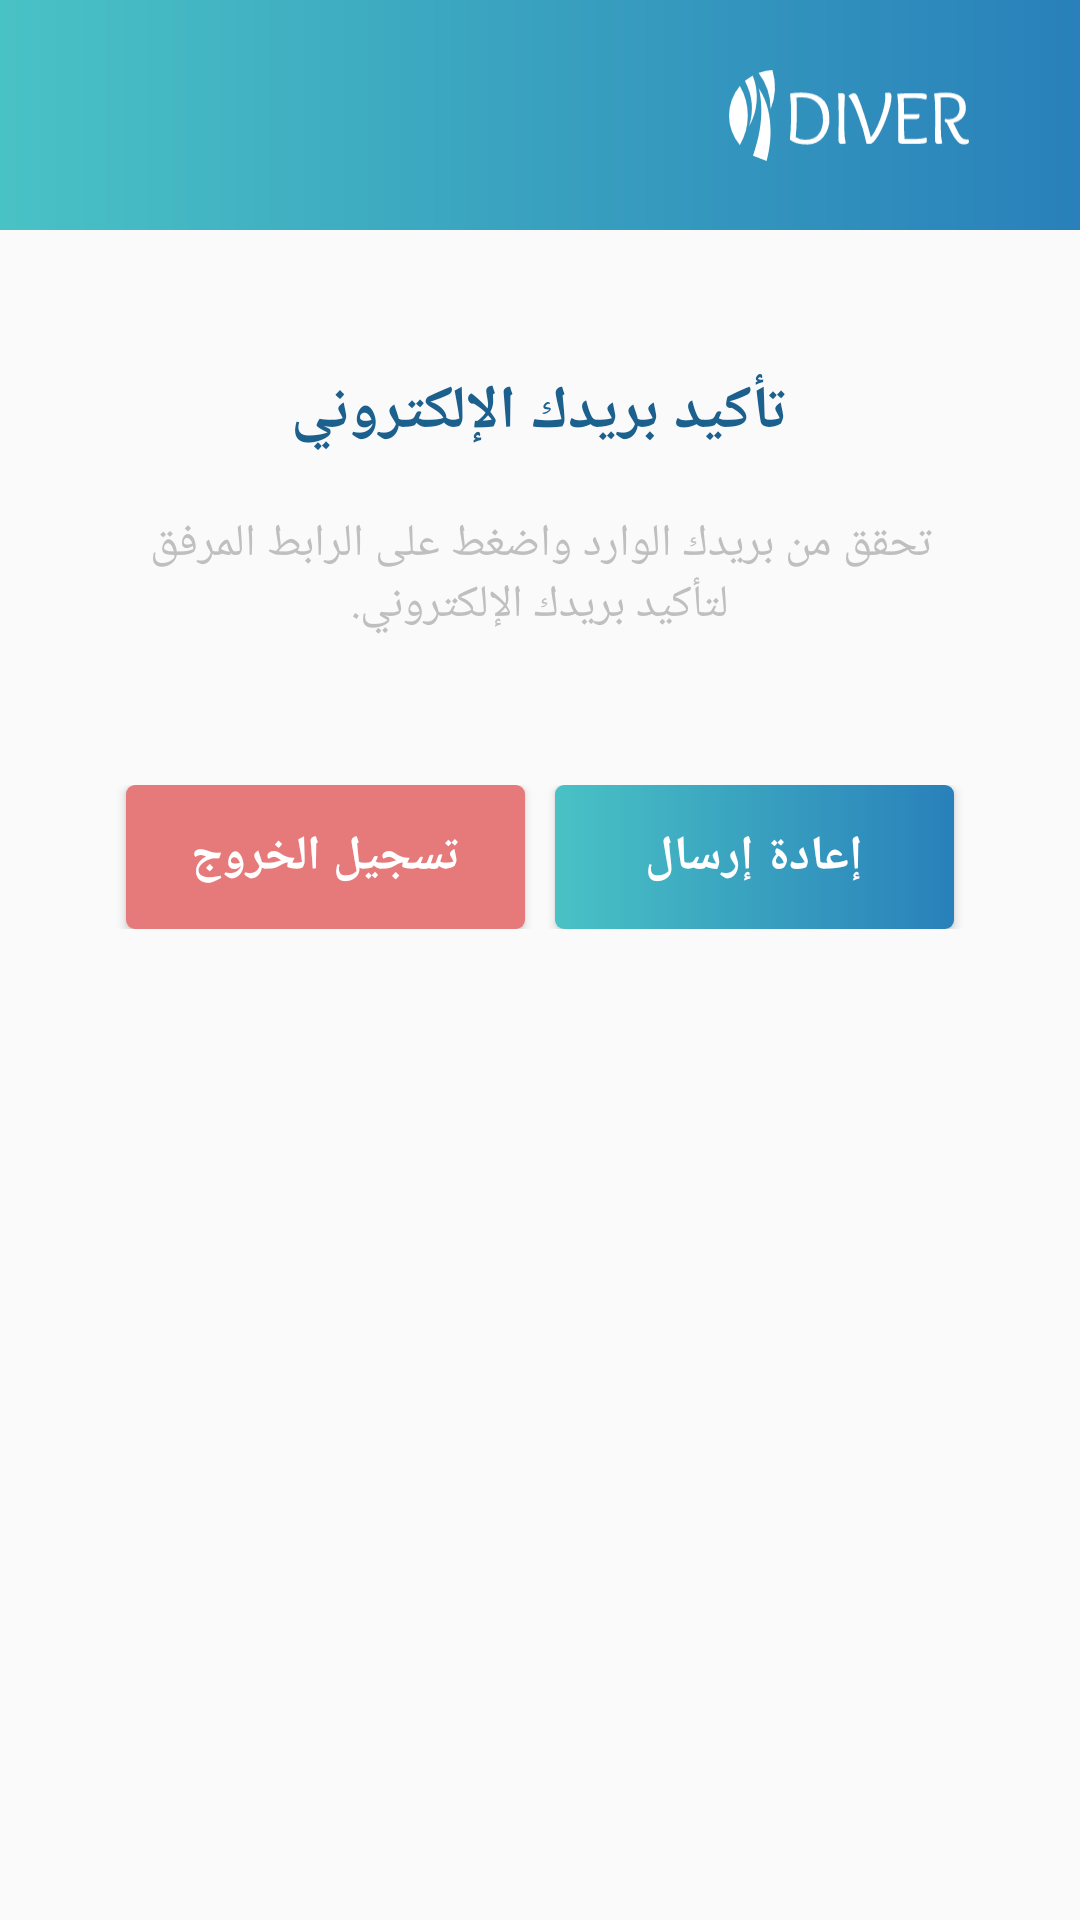

Here is an Android app screen rendered from its layout file. Give the layout XML and the strings, colors and styles it references.
<!-- AndroidManifest.xml: application theme AppTheme -->
<!-- res/layout/layout_f_confirm_email.xml -->
<?xml version="1.0" encoding="utf-8"?>
<LinearLayout xmlns:android="http://schemas.android.com/apk/res/android"
    xmlns:tools="http://schemas.android.com/tools"
    android:layout_width="match_parent"
    android:layout_height="match_parent"
    xmlns:app="http://schemas.android.com/apk/res-auto"
    android:orientation="vertical"
    android:weightSum="100"
    tools:context=".Fragments.ConfirmEmail">

    <android.support.constraint.ConstraintLayout
        android:layout_width="match_parent"
        android:layout_height="0dp"
        android:layout_weight="12"
        android:orientation="horizontal"
        android:background="@drawable/tool_bar_bg"
        >
        <ImageView
            android:id="@+id/logo_img"
            android:layout_width="80dp"
            android:layout_height="35dp"
            android:src="@drawable/logo_internal_white"
            android:layout_marginEnd="37dp"
            app:layout_constraintRight_toRightOf="parent"
            app:layout_constraintBottom_toBottomOf="parent"
            app:layout_constraintTop_toTopOf="parent"/>
        <ImageView
            android:layout_width="wrap_content"
            android:layout_height="wrap_content"
            android:src="@drawable/ic_basket"
            android:layout_marginStart="37dp"
            app:layout_constraintTop_toTopOf="parent"
            app:layout_constraintBottom_toBottomOf="parent"
            app:layout_constraintLeft_toLeftOf="parent"
            />
    </android.support.constraint.ConstraintLayout>
    <LinearLayout
        android:layout_width="match_parent"
        android:layout_height="0dp"
        android:layout_weight="88"
        android:orientation="vertical"
        android:paddingTop="47dp"
        android:gravity="center_horizontal">
        <TextView
            android:layout_width="wrap_content"
            android:layout_height="wrap_content"
            android:text="تأكيد بريدك الإلكتروني"
            android:textSize="20sp"
            android:textColor="#1c608d"
            android:textStyle="bold"
            android:fontFamily="@font/helveticaneuew23forsky_reg"
            />
        <TextView
            android:layout_marginTop="20dp"
            android:layout_width="match_parent"
            android:layout_height="wrap_content"
            android:gravity="center"
            android:textSize="15sp"
            android:textColor="#bfbfbf"
            android:fontFamily="@font/helveticaneuew23forsky_reg"
            android:text="@string/conf_email_tx"
            android:paddingStart="49dp"
            android:paddingEnd="49dp"
            />
        <LinearLayout
            android:layout_width="match_parent"
            android:layout_height="wrap_content"
            android:orientation="horizontal"
            android:weightSum="2"
            android:paddingStart="37dp"
            android:paddingEnd="37dp"
            android:layout_marginTop="50dp">
            <Button
                android:id="@+id/logout"
                android:layout_width="0dp"
                android:layout_weight="1"
                android:layout_height="wrap_content"
                android:text="تسجيل الخروج"
                android:textColor="@color/white"
                android:textSize="16sp"
                android:fontFamily="@font/helveticaneuew23forsky_reg"
                android:textStyle="bold"
                android:layout_marginStart="5dp"
                android:layout_marginEnd="5dp"
                android:background="@drawable/btn_red_bg"
                />
            <Button
                android:id="@+id/resendButton"
                android:layout_width="0dp"
                android:layout_weight="1"
                android:layout_height="wrap_content"
                android:text="إعادة إرسال"
                android:textColor="@color/white"
                android:textSize="16sp"
                android:fontFamily="@font/helveticaneuew23forsky_reg"
                android:textStyle="bold"
                android:layout_marginStart="5dp"
                android:layout_marginEnd="5dp"
                android:background="@drawable/btn_blue_grad_bg"
                />
        </LinearLayout>

    </LinearLayout>

</LinearLayout>
<!-- resources referenced by this layout -->
<resources>
  <color name="white">#ffffff</color>
  <!-- drawable btn_blue_grad_bg (drawable) -->
  <?xml version="1.0" encoding="utf-8"?>
  <selector xmlns:android="http://schemas.android.com/apk/res/android">
      <item android:state_pressed="false" android:state_enabled="true">
          <shape android:shape="rectangle" >
              
              <gradient android:startColor="#49c2c5"
              android:endColor="#2980ba"
              android:angle="0"/>
              <corners android:radius="3dp"/>
          </shape>
      </item>
  
      <item android:state_pressed="true" android:state_enabled="true">
          <shape android:shape="rectangle" >
              
  
              <gradient android:startColor="#2980ba"
                  android:endColor="#49c2c5"
                  android:angle="0"/>
              <corners android:radius="3dp" />
          </shape>
      </item>
  
      <item android:state_pressed="false" android:state_enabled="false">
          <shape android:shape="rectangle" >
              
              <gradient android:startColor="#49c2c5"
                  android:endColor="#2980ba"
                  android:angle="0"/>
              <corners android:radius="3dp" />
          </shape>
      </item>
  </selector>
  <!-- drawable btn_red_bg (drawable) -->
  <?xml version="1.0" encoding="utf-8"?>
  <selector xmlns:android="http://schemas.android.com/apk/res/android">
  
      <item android:state_pressed="false" android:state_enabled="true">
          <shape android:shape="rectangle" >
              <solid android:color="#e67979"/>
              <corners android:radius="3dp"/>
          </shape>
      </item>
  
      <item android:state_pressed="true" android:state_enabled="true">
          <shape android:shape="rectangle" >
              <solid android:color="#e77272"/>
              <corners android:radius="3dp" />
          </shape>
      </item>
  
      <item android:state_pressed="false" android:state_enabled="false">
          <shape android:shape="rectangle" >
              <solid android:color="#f29898"/>
              <corners android:radius="3dp"/>
          </shape>
      </item>
  </selector>
  <!-- drawable logo_internal_white: vector/xml drawable (drawable-v24, 3634 chars, omitted) -->
  <!-- drawable tool_bar_bg (drawable) -->
  <?xml version="1.0" encoding="utf-8"?>
  <shape xmlns:android="http://schemas.android.com/apk/res/android"
      android:shape="rectangle">
              <gradient android:startColor="#49c2c5"
              android:endColor="#2980ba"
              android:angle="0"/>
  </shape>
  <string name="conf_email_tx">تحقق من بريدك الوارد واضغط على الرابط المرفق لتأكيد بريدك الإلكتروني.</string>
  <style name="AppTheme" parent="Theme.AppCompat.Light.NoActionBar">
          
          <item name="colorPrimary">@color/colorPrimary</item>
          <item name="colorPrimaryDark">@color/colorPrimaryDark</item>
          <item name="colorAccent">@color/colorAccent</item>
  
          <item name="android:windowContentTransitions">true</item>
  
      </style>
  <color name="colorPrimary">#328dc9</color>
  <color name="colorPrimaryDark">#2980ba</color>
  <color name="colorAccent">#2b869f</color>
</resources>
